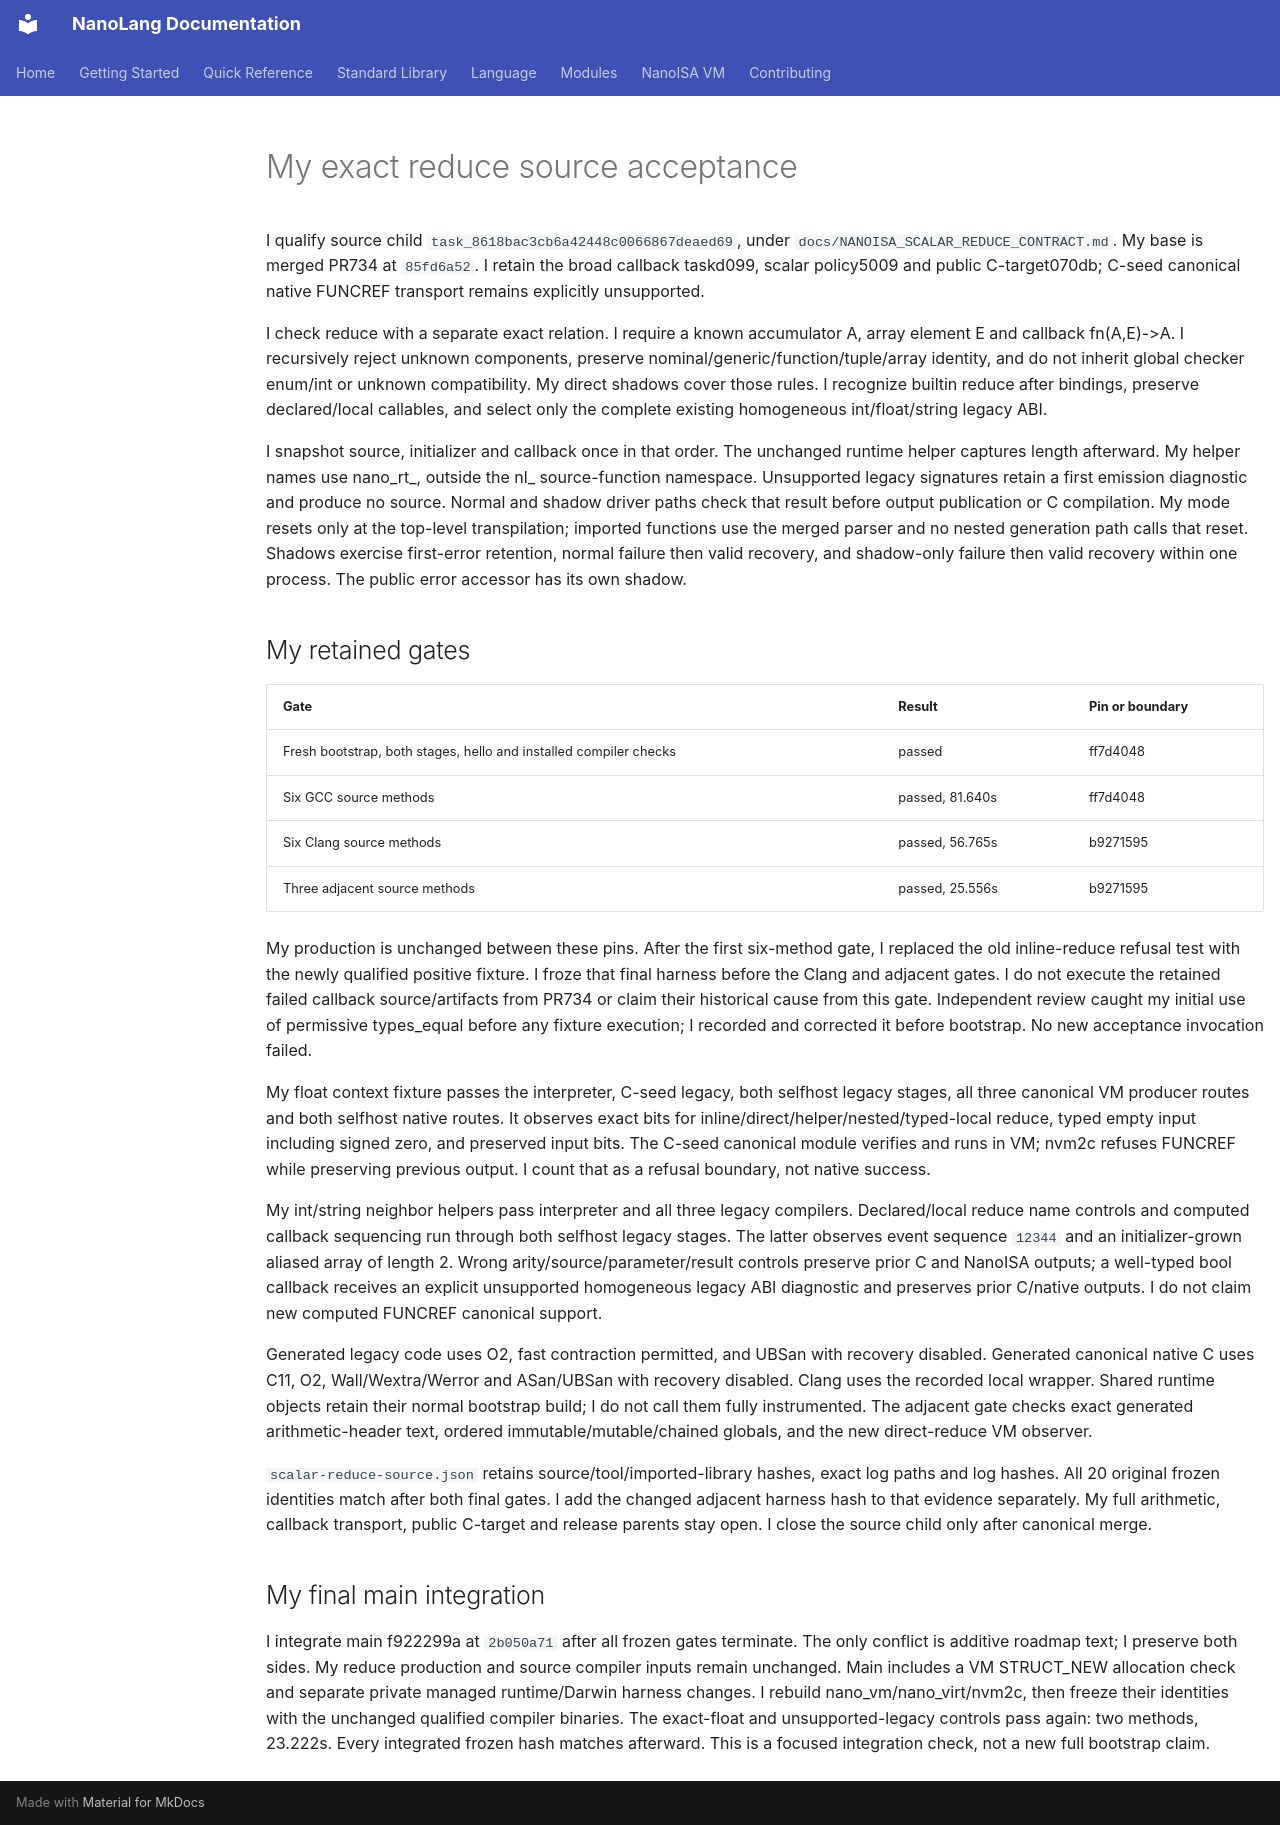

repository: jordanhubbard/nanolang · page: evidence/scalar-reduce-source/index.html · generator: mkdocs

# My exact reduce source acceptance

I qualify source child `task_8618bac3cb6a42448c0066867deaed69`, under
`docs/NANOISA_SCALAR_REDUCE_CONTRACT.md`. My base is merged PR734 at `85fd6a52`.
I retain the broad callback taskd099, scalar policy5009 and public C-target070db;
C-seed canonical native FUNCREF transport remains explicitly unsupported.

I check reduce with a separate exact relation. I require a known accumulator A,
array element E and callback fn(A,E)->A. I recursively reject unknown components,
preserve nominal/generic/function/tuple/array identity, and do not inherit global
checker enum/int or unknown compatibility. My direct shadows cover those rules.
I recognize builtin reduce after bindings, preserve declared/local callables,
and select only the complete existing homogeneous int/float/string legacy ABI.

I snapshot source, initializer and callback once in that order. The unchanged
runtime helper captures length afterward. My helper names use nano_rt_, outside
the nl_ source-function namespace. Unsupported legacy signatures retain a first
emission diagnostic and produce no source. Normal and shadow driver paths check
that result before output publication or C compilation. My mode resets only at
the top-level transpilation; imported functions use the merged parser and no
nested generation path calls that reset. Shadows exercise first-error retention,
normal failure then valid recovery, and shadow-only failure then valid recovery
within one process. The public error accessor has its own shadow.

## My retained gates

| Gate | Result | Pin or boundary |
| --- | --- | --- |
| Fresh bootstrap, both stages, hello and installed compiler checks | passed | ff7d4048 |
| Six GCC source methods | passed, 81.640s | ff7d4048 |
| Six Clang source methods | passed, 56.765s | b9271595 |
| Three adjacent source methods | passed, 25.556s | b9271595 |

My production is unchanged between these pins. After the first six-method gate,
I replaced the old inline-reduce refusal test with the newly qualified positive
fixture. I froze that final harness before the Clang and adjacent gates. I do not
execute the retained failed callback source/artifacts from PR734 or claim their
historical cause from this gate. Independent review caught my initial use of
permissive types_equal before any fixture execution; I recorded and corrected it
before bootstrap. No new acceptance invocation failed.

My float context fixture passes the interpreter, C-seed legacy, both selfhost
legacy stages, all three canonical VM producer routes and both selfhost native
routes. It observes exact bits for inline/direct/helper/nested/typed-local reduce,
typed empty input including signed zero, and preserved input bits. The C-seed
canonical module verifies and runs in VM; nvm2c refuses FUNCREF while preserving
previous output. I count that as a refusal boundary, not native success.

My int/string neighbor helpers pass interpreter and all three legacy compilers.
Declared/local reduce name controls and computed callback sequencing run through
both selfhost legacy stages. The latter observes event sequence `12344` and an
initializer-grown aliased array of length 2. Wrong arity/source/parameter/result
controls preserve prior C and NanoISA outputs; a well-typed bool callback receives
an explicit unsupported homogeneous legacy ABI diagnostic and preserves prior
C/native outputs. I do not claim new computed FUNCREF canonical support.

Generated legacy code uses O2, fast contraction permitted, and UBSan with recovery
disabled. Generated canonical native C uses C11, O2, Wall/Wextra/Werror and
ASan/UBSan with recovery disabled. Clang uses the recorded local wrapper. Shared
runtime objects retain their normal bootstrap build; I do not call them fully
instrumented. The adjacent gate checks exact generated arithmetic-header text,
ordered immutable/mutable/chained globals, and the new direct-reduce VM observer.

`scalar-reduce-source.json` retains source/tool/imported-library hashes, exact
log paths and log hashes. All 20 original frozen identities match after both
final gates. I add the changed adjacent harness hash to that evidence separately.
My full arithmetic, callback transport, public C-target and release parents stay
open. I close the source child only after canonical merge.

## My final main integration

I integrate main f922299a at `2b050a71` after all frozen gates terminate. The only
conflict is additive roadmap text; I preserve both sides. My reduce production
and source compiler inputs remain unchanged. Main includes a VM STRUCT_NEW
allocation check and separate private managed runtime/Darwin harness changes.
I rebuild nano_vm/nano_virt/nvm2c, then freeze their identities with the unchanged
qualified compiler binaries. The exact-float and unsupported-legacy controls
pass again: two methods, 23.222s. Every integrated frozen hash matches afterward.
This is a focused integration check, not a new full bootstrap claim.
